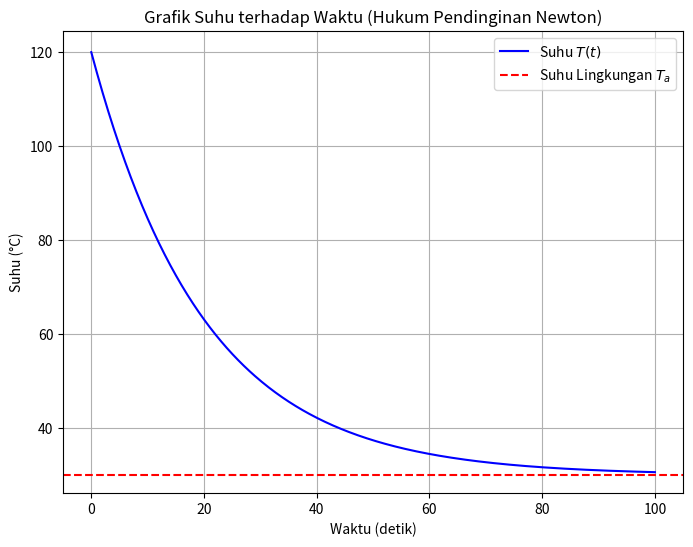

Reproduce this figure in Python.
# -*- coding: utf-8 -*-
"""tugas_2.ipynb

Automatically generated by Colab.

Original file is located at
    https://colab.research.google.com/<link-removed>

Tugasss
"""

import numpy as np
import matplotlib.pyplot as plt

# Fungsi untuk menghitung suhu berdasarkan Hukum Pendinginan Newton
def calculate_temperature(T0, Ta, k, t):
    """
    Menghitung suhu benda pada waktu tertentu menggunakan Hukum Pendinginan Newton.

    Parameter:
     T0: Suhu awal benda (°C)
     Ta: Suhu lingkungan stabil (°C)
     k: Konstanta laju perpindahan panas (1/detik)
     t: Array waktu (detik)

    Return:
    - Suhu benda (°C) pada setiap waktu dalam t
    """
    return np.exp(-k * t) * (T0 - Ta) + Ta

# Parameter awal
T0 = 120  # Suhu awal benda, misalnya suhu air panas (°C)
Ta = 30   # Suhu lingkungan stabil, misalnya suhu ruangan (°C)
k = 0.05  # Konstanta perpindahan panas
time = np.linspace(0, 100, 500)  # Rentang waktu (detik)

# Hitung suhu berdasarkan waktu
temperature = calculate_temperature(T0, Ta, k, time)

# Plot grafik suhu terhadap waktu
plt.figure(figsize=(8, 6))
plt.plot(time, temperature, label="Suhu $T(t)$", color="blue")
plt.axhline(y=Ta, color="red", linestyle="--", label="Suhu Lingkungan $T_a$")
plt.title("Grafik Suhu terhadap Waktu (Hukum Pendinginan Newton)")
plt.xlabel("Waktu (detik)")
plt.ylabel("Suhu (°C)")
plt.legend()
plt.grid()
plt.show()